Dataset: data (GitHub, rakha-elctrnx/cnn-plant-disease). Classes: diseased, healthy.

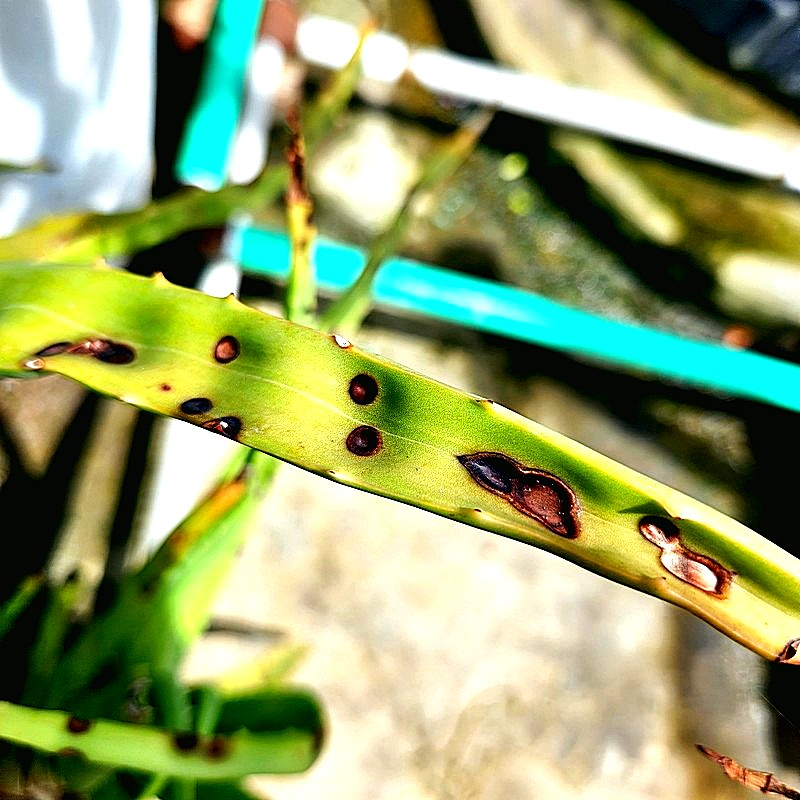
Label: diseased

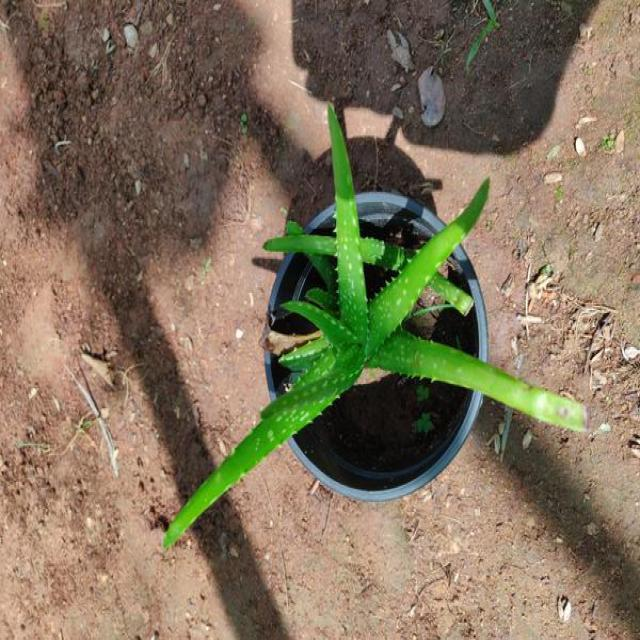
Label: healthy

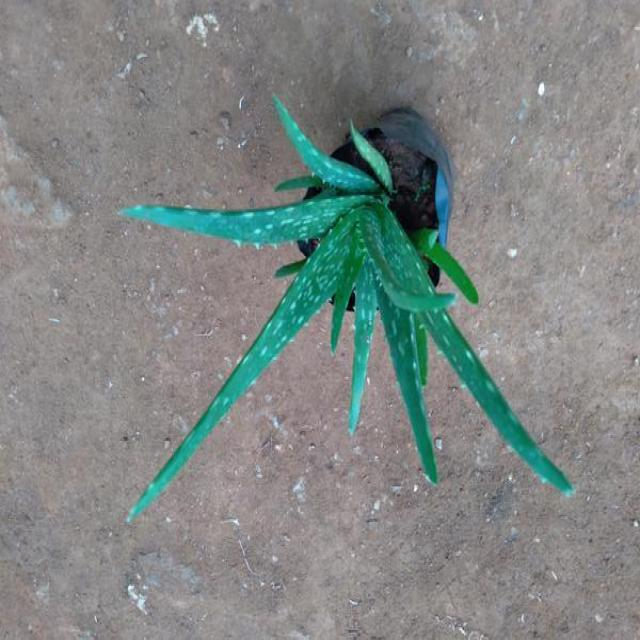
Label: healthy

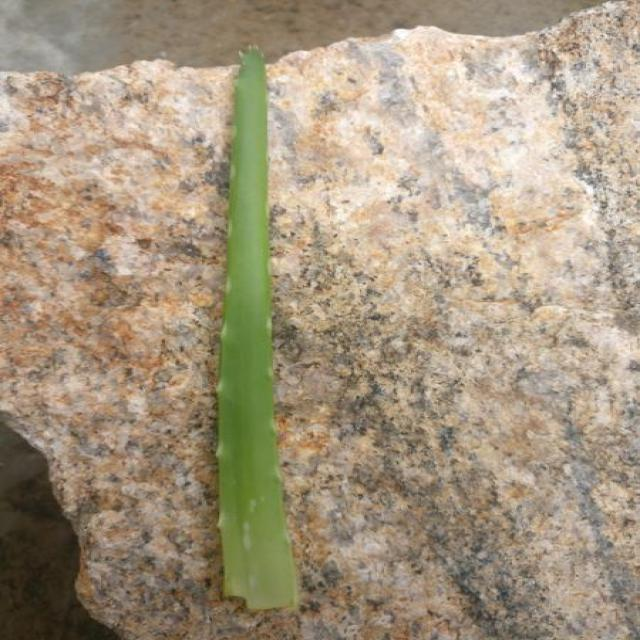
Label: healthy

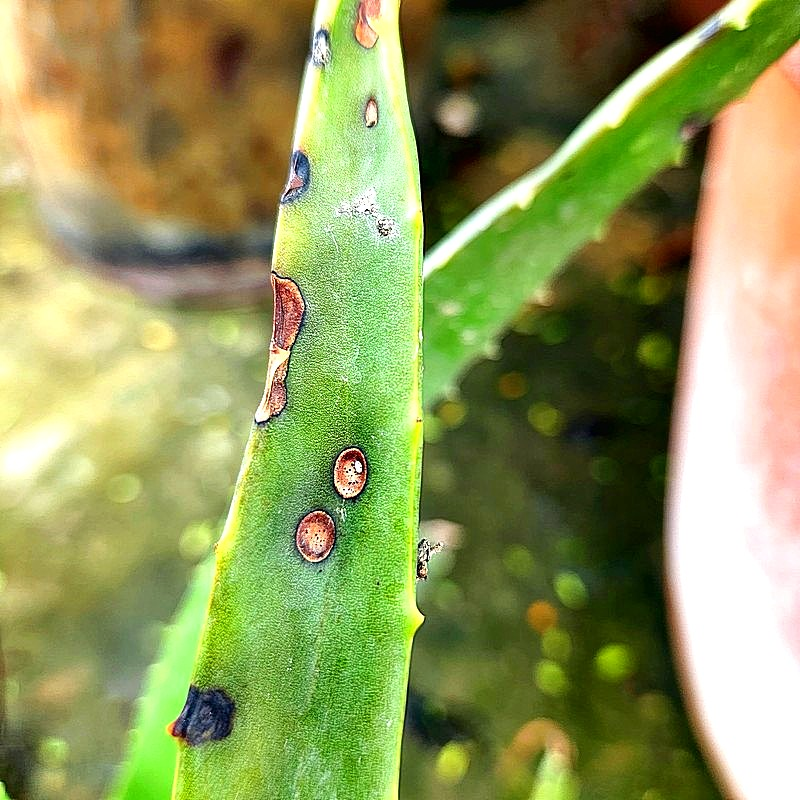
Label: diseased

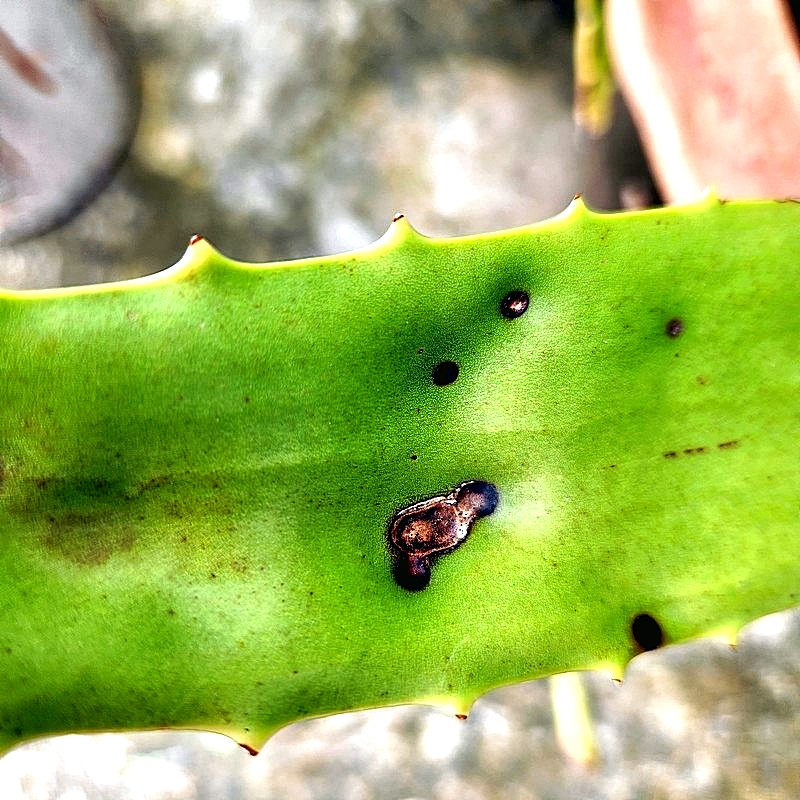
Label: diseased
